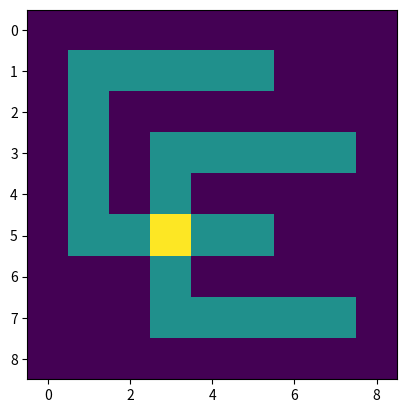

Source code (Python):
'''
Make a logo for code club.

[redacted]
Last Updated: Aug 03, 2023
'''

import matplotlib.pyplot as plt
import numpy as np

C = np.array([
[1,1,1,1,1],
[1,0,0,0,0],
[1,0,0,0,0],
[1,0,0,0,0],
[1,1,1,1,1]
])

flag = np.zeros((9,9))

flag[1:6,1:6] += C

flag[3:8, 3:8] += C

plt.imshow(flag)
plt.show()